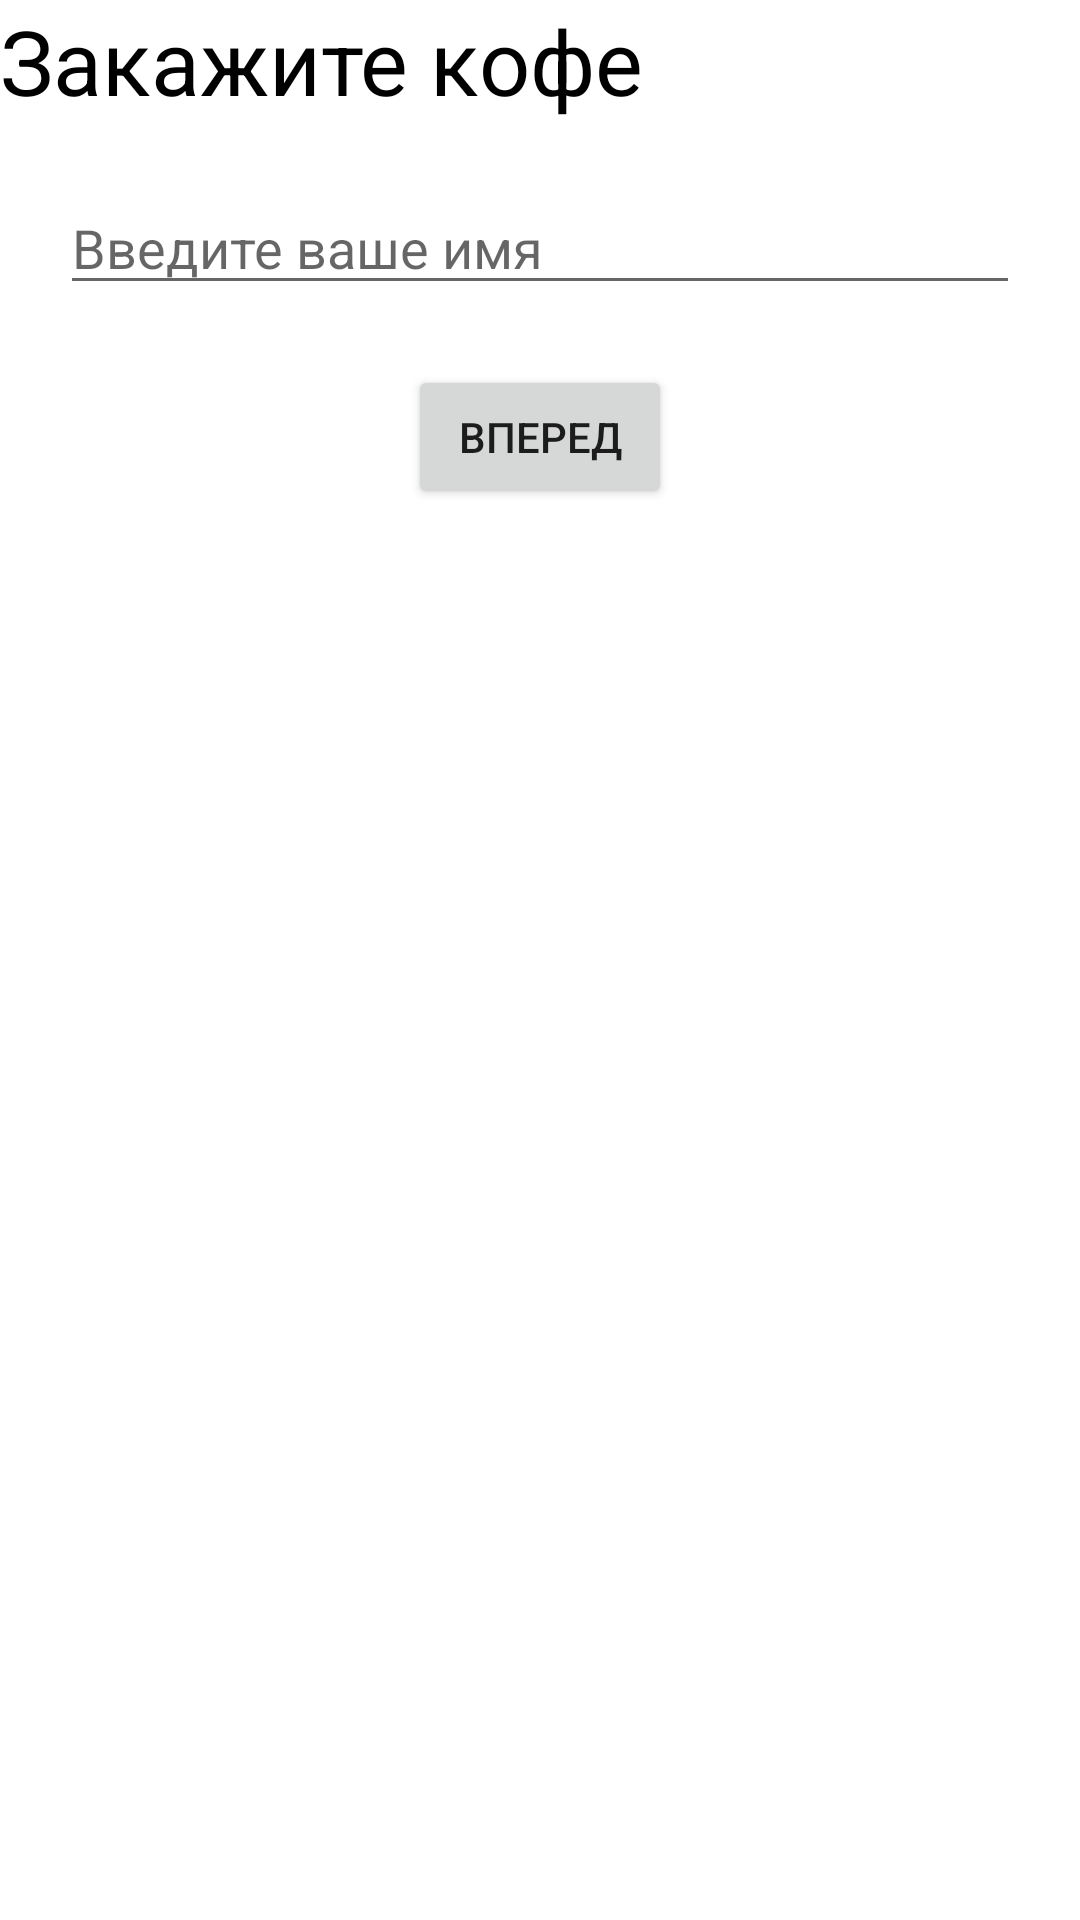

Layout XML and referenced resources for this Android screen:
<!-- AndroidManifest.xml: application theme Theme.TaskCoffe -->
<!-- res/layout/fragment_blank.xml -->
<?xml version="1.0" encoding="utf-8"?>
<FrameLayout xmlns:android="http://schemas.android.com/apk/res/android"
    xmlns:tools="http://schemas.android.com/tools"
    android:layout_width="match_parent"
    android:layout_height="match_parent">

<LinearLayout
    android:orientation="vertical"
    tools:context=".BlankFragment"
    android:layout_height="match_parent"
    android:layout_width="match_parent">

    
    <TextView
        android:layout_width="match_parent"
        android:layout_height="wrap_content"
        android:textSize="30dp"
        android:textColor="@color/black"
        android:text="Закажите кофе" />

    <EditText
        android:id="@+id/name_ed"
        android:layout_margin="20dp"
        android:layout_width="match_parent"
        android:hint="Введите ваше имя"
        android:layout_height="wrap_content"/>

    <Button
        android:id="@+id/next_f"
        android:layout_width="wrap_content"
        android:layout_height="wrap_content"
        android:layout_gravity="center"
        android:text="Вперед"/>

</LinearLayout>
</FrameLayout>
<!-- resources referenced by this layout -->
<resources>
  <style name="Theme.TaskCoffe" parent="Theme.MaterialComponents.DayNight.DarkActionBar">
          
          <item name="colorPrimary">@color/purple_500</item>
          <item name="colorPrimaryVariant">@color/purple_700</item>
          <item name="colorOnPrimary">@color/white</item>
          
          <item name="colorSecondary">@color/teal_200</item>
          <item name="colorSecondaryVariant">@color/teal_700</item>
          <item name="colorOnSecondary">@color/black</item>
          
          <item name="android:statusBarColor" tools:targetApi="l">?attr/colorPrimaryVariant</item>
          
      </style>
  <!-- not gathered from this repository: default colours our renderer supplied (Android Studio template values) -->
  <color name="purple_500">#FF6200EE</color>
  <color name="purple_700">#FF3700B3</color>
  <color name="teal_200">#FF03DAC5</color>
  <color name="teal_700">#FF018786</color>
  <color name="black">#FF000000</color>
  <color name="white">#FFFFFFFF</color>
</resources>
